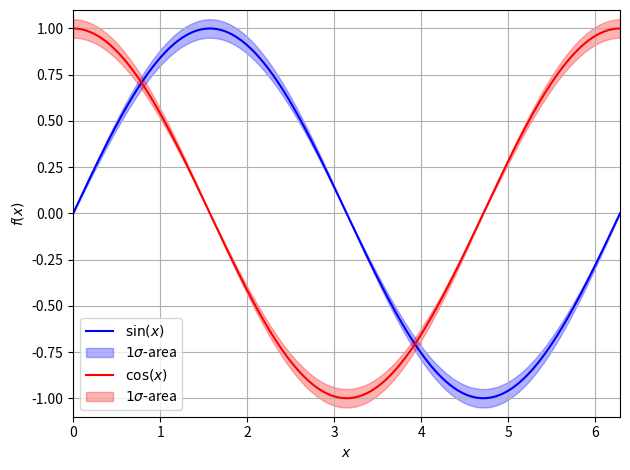

Recreate this plot in Python. (Note: this script raises an exception after producing the figure.)
# -*- coding: utf-8 -*-
import matplotlib.pyplot as plt
from matplotlib.patches import Rectangle
import numpy as np

"""
In physics you often want to show a one-sigma area around a graph, most likely
for a fit. This will be done with the fill_between function. However, matplotlib
does not support adding a fill_between to the legend directly via a label argument
or passing the artist instace which is returned by fill_between to the legend.
An easy solution is a so called proxy artist, a Rectangle without dimension but
using the same style options as the fill_between comman.
"""

x = np.linspace(0, 2*np.pi, 1000)

fig = plt.figure()
ax = fig.add_subplot(1,1,1)


# the plot-command returns a list of the drawn lines
plot_sin = ax.plot(x, np.sin(x), 'b-')
ax.fill_between(x, 0.95*np.sin(x), 1.05*np.sin(x), color='b', alpha=0.3)

plot_cos = ax.plot(x, np.cos(x), 'r-')
ax.fill_between(x, 0.95*np.cos(x), 1.05*np.cos(x), color='r', alpha=0.3)

# Create Rectangles without height or width but with the same colors as your
# plot
rect_cos = Rectangle((0,0), 0,0, color='r', alpha=0.3)
rect_sin = Rectangle((0,0), 0,0, color='b', alpha=0.3)

# a list of Objects you want to have in the legend
objects = [plot_sin[0], rect_sin, plot_cos[0], rect_cos]
# a list of labels for yout objects
labels = [r"$\sin(x)$", r"$1\sigma$-area",r"$\cos(x)$", r"$1\sigma$-area"]

# create the legend
ax.legend(objects, labels, loc="best")

# no plot without labels on the axis

ax.set_xlabel(r"$x$")
ax.set_ylabel(r"$f(x)$")


ax.grid()
ax.set_xlim(0, 2*np.pi)
ax.set_ylim(-1.1, 1.1)

# always call tight_layout before saving ;)
fig.tight_layout()
fig.savefig("../images/legend_fill_between.png", dpi=300)
